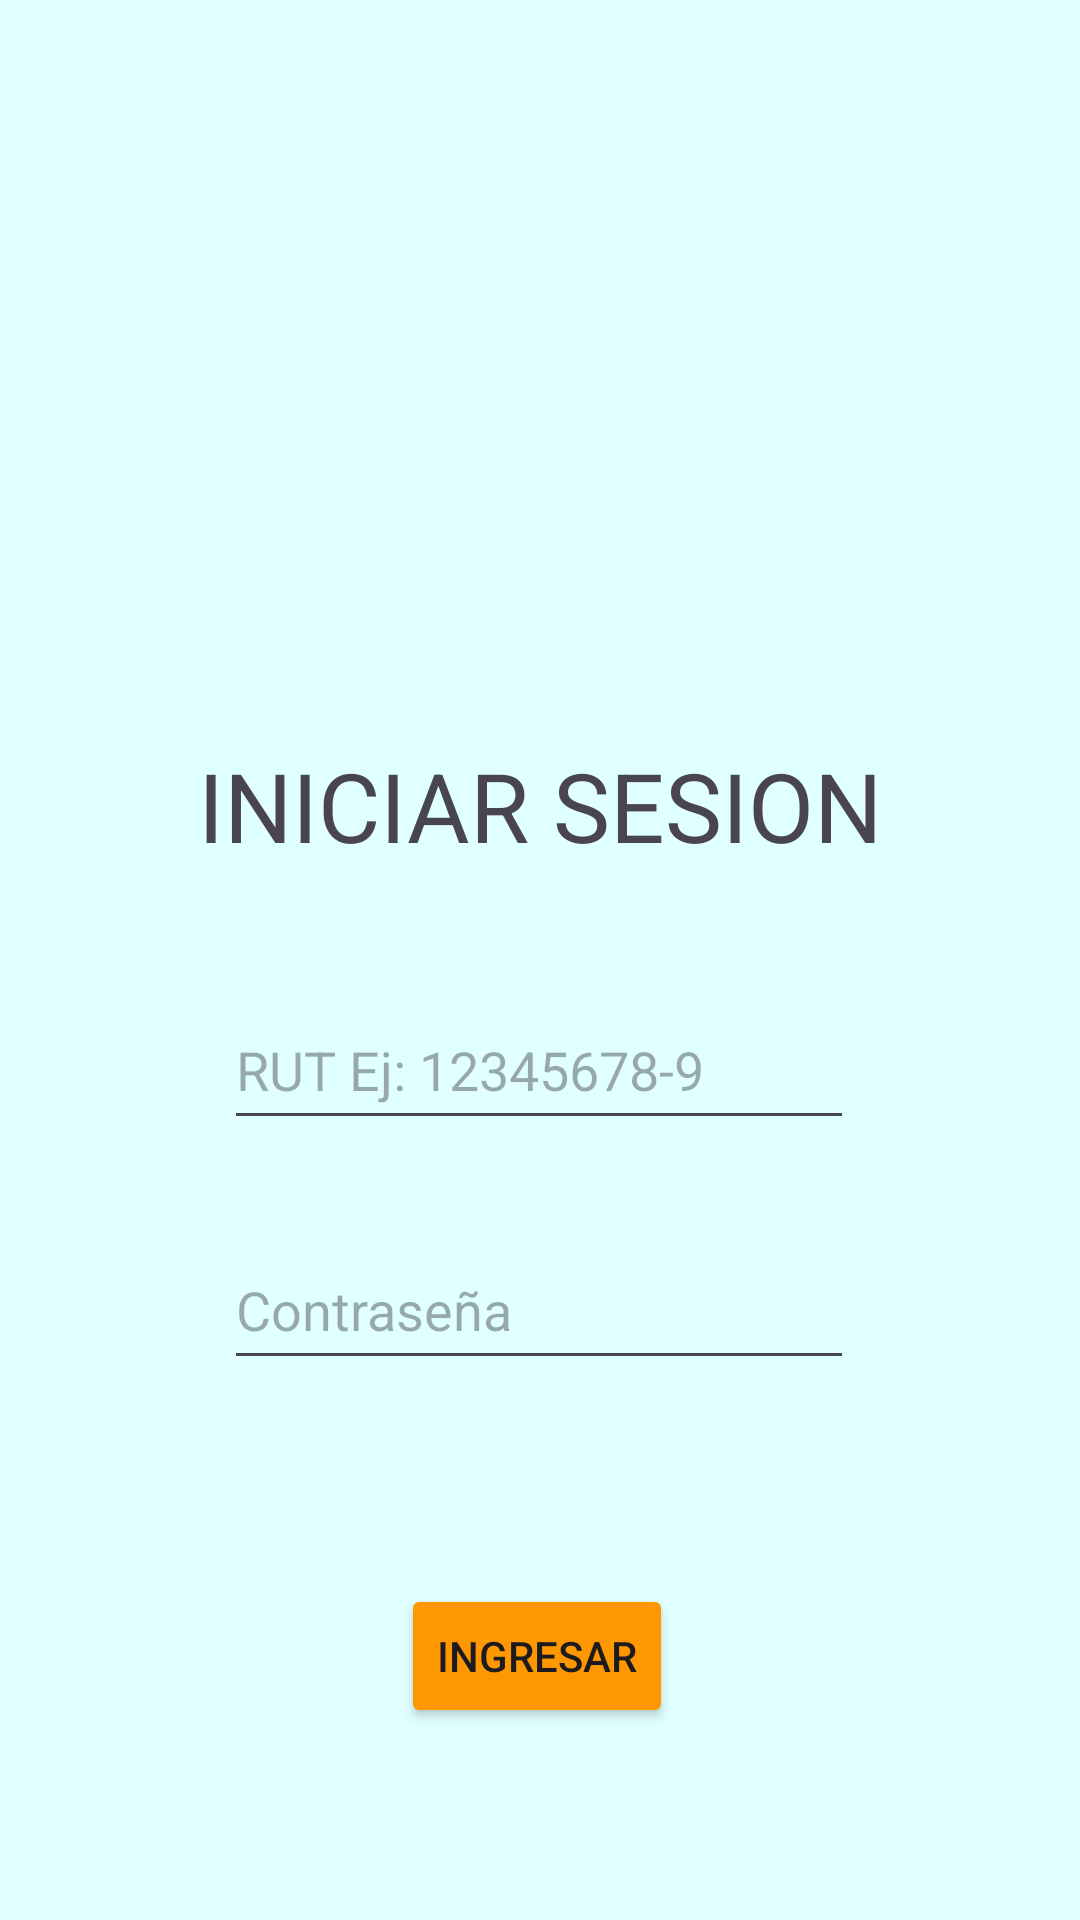

Here is an Android app screen rendered from its layout file. Give the layout XML and the strings, colors and styles it references.
<!-- AndroidManifest.xml: application theme Theme.IoT_Ev3 -->
<!-- res/layout/activity_login.xml -->
<?xml version="1.0" encoding="utf-8"?>
<androidx.constraintlayout.widget.ConstraintLayout xmlns:android="http://schemas.android.com/apk/res/android"
    xmlns:app="http://schemas.android.com/apk/res-auto"
    xmlns:tools="http://schemas.android.com/tools"
    android:id="@+id/main"
    android:layout_width="match_parent"
    android:layout_height="match_parent"
    android:background="#e0ffff"
    tools:context=".login">

    <EditText
        android:id="@+id/input_login_rut"
        android:layout_width="wrap_content"
        android:layout_height="wrap_content"
        android:layout_marginTop="40dp"
        android:ems="10"
        android:hint="RUT Ej: 12345678-9"
        android:inputType="text"
        android:minHeight="50dp"
        app:layout_constraintEnd_toEndOf="parent"
        app:layout_constraintHorizontal_bias="0.497"
        app:layout_constraintStart_toStartOf="parent"
        app:layout_constraintTop_toBottomOf="@+id/txt_login_iniciarSesion" />

    <ImageView
        android:id="@+id/img_login_icono"
        android:layout_width="205dp"
        android:layout_height="177dp"
        android:layout_marginTop="40dp"
        android:src="@drawable/icono"
        app:layout_constraintEnd_toEndOf="parent"
        app:layout_constraintStart_toStartOf="parent"
        app:layout_constraintTop_toTopOf="parent" />

    <TextView
        android:id="@+id/txt_login_iniciarSesion"
        android:layout_width="wrap_content"
        android:layout_height="wrap_content"
        android:layout_marginTop="30dp"
        android:text="INICIAR SESION"
        android:textSize="32sp"
        app:layout_constraintEnd_toEndOf="parent"
        app:layout_constraintStart_toStartOf="parent"
        app:layout_constraintTop_toBottomOf="@+id/img_login_icono" />

    <EditText
        android:id="@+id/input_login_pass"
        android:layout_width="wrap_content"
        android:layout_height="wrap_content"
        android:layout_marginTop="30dp"
        android:height="50dp"
        android:ems="10"
        android:hint="Contraseña"
        android:inputType="textPassword"
        android:minHeight="50dp"
        app:layout_constraintEnd_toEndOf="parent"
        app:layout_constraintHorizontal_bias="0.497"
        app:layout_constraintStart_toStartOf="parent"
        app:layout_constraintTop_toBottomOf="@+id/input_login_rut" />

    <Button
        android:id="@+id/btn_login_ingresar"
        android:layout_width="wrap_content"
        android:layout_height="wrap_content"
        android:layout_marginTop="68dp"
        android:backgroundTint="#FF9800"
        android:text="Ingresar"
        app:layout_constraintEnd_toEndOf="parent"
        app:layout_constraintHorizontal_bias="0.496"
        app:layout_constraintStart_toStartOf="parent"
        app:layout_constraintTop_toBottomOf="@id/input_login_pass" />
</androidx.constraintlayout.widget.ConstraintLayout>
<!-- resources referenced by this layout -->
<resources>
  <style name="Theme.IoT_Ev3" parent="Base.Theme.IoT_Ev3" />
  <style name="Base.Theme.IoT_Ev3" parent="Theme.Material3.DayNight.NoActionBar">
          
          
      </style>
</resources>
